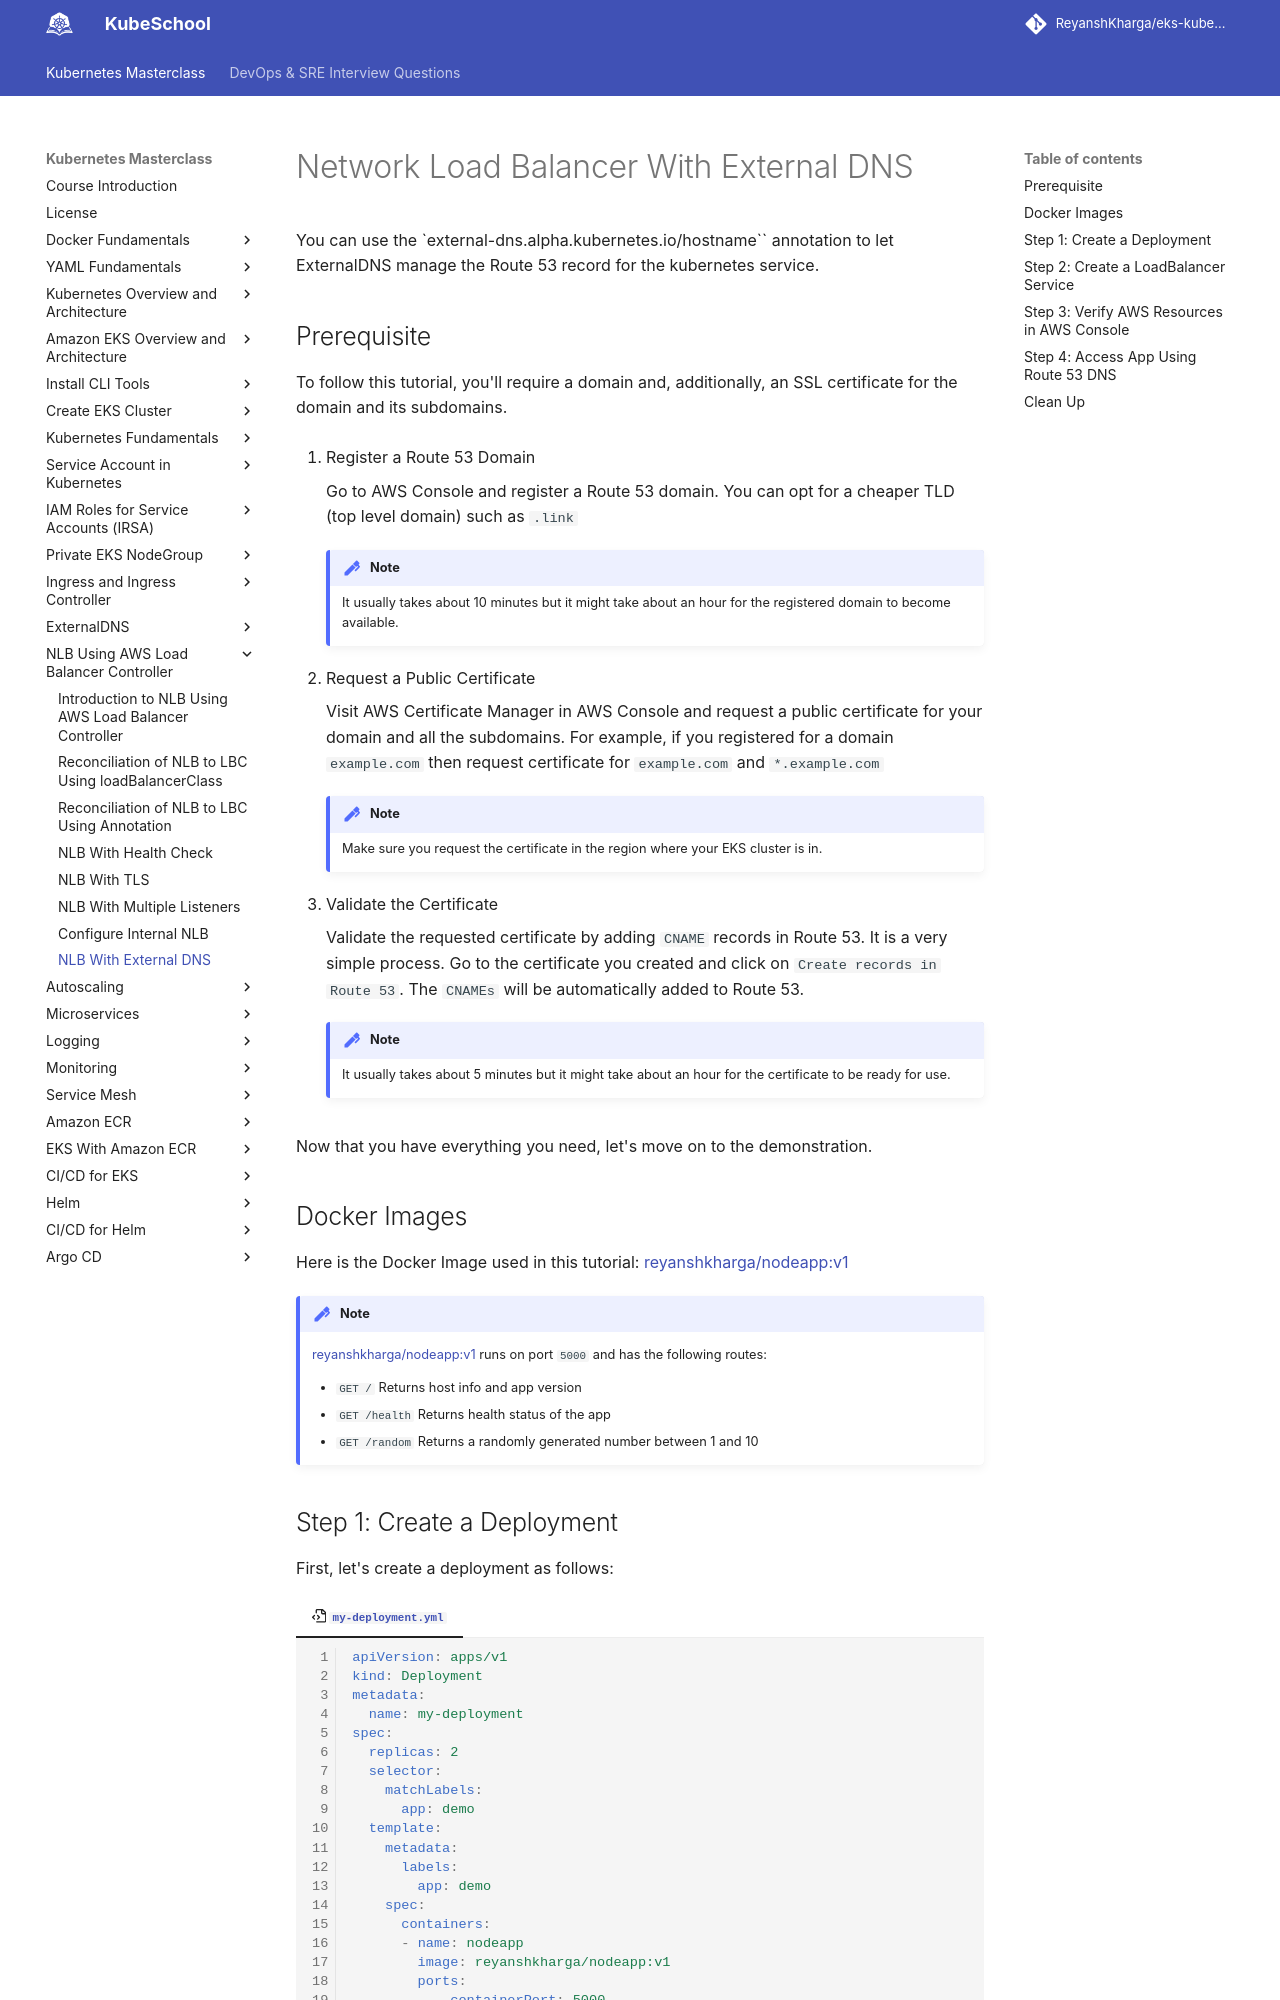

repository: ReyanshKharga/kloudkoncepts · page: kubernetes-on-eks/nlb-using-aws-load-balancer-controller/nlb-with-external-dns/index.html · generator: mkdocs

---
description: Unlock the power of Network Load Balancer (NLB) with External DNS. Learn to seamlessly integrate and optimize NLB for public access. Configure External DNS to enhance your NLB capabilities.
---

# Network Load Balancer With External DNS

You can use the `external-dns.alpha.kubernetes.io/hostname`` annotation to let ExternalDNS manage the Route 53 record for the kubernetes service.


## Prerequisite

To follow this tutorial, you'll require a domain and, additionally, an SSL certificate for the domain and its subdomains.

1. Register a Route 53 Domain

    Go to AWS Console and register a Route 53 domain. You can opt for a cheaper TLD (top level domain) such as `.link`

    !!! note
        It usually takes about 10 minutes but it might take about an hour for the registered domain to become available.

2. Request a Public Certificate

    Visit AWS Certificate Manager in AWS Console and request a public certificate for your domain and all the subdomains. For example, if you registered for a domain `example.com` then request certificate for `example.com` and `*.example.com`

    !!! note
        Make sure you request the certificate in the region where your EKS cluster is in.

3. Validate the Certificate

    Validate the requested certificate by adding `CNAME` records in Route 53. It is a very simple process. Go to the certificate you created and click on `Create records in Route 53`. The `CNAMEs` will be automatically added to Route 53.

    !!! note
        It usually takes about 5 minutes but it might take about an hour for the certificate to be ready for use.


Now that you have everything you need, let's move on to the demonstration.


## Docker Images

Here is the Docker Image used in this tutorial: [reyanshkharga/nodeapp:v1]{:target="_blank"}

!!! note
    [reyanshkharga/nodeapp:v1]{:target="_blank"} runs on port `5000` and has the following routes:

    - `GET /` Returns host info and app version
    - `GET /health` Returns health status of the app
    - `GET /random` Returns a randomly generated number between 1 and 10
